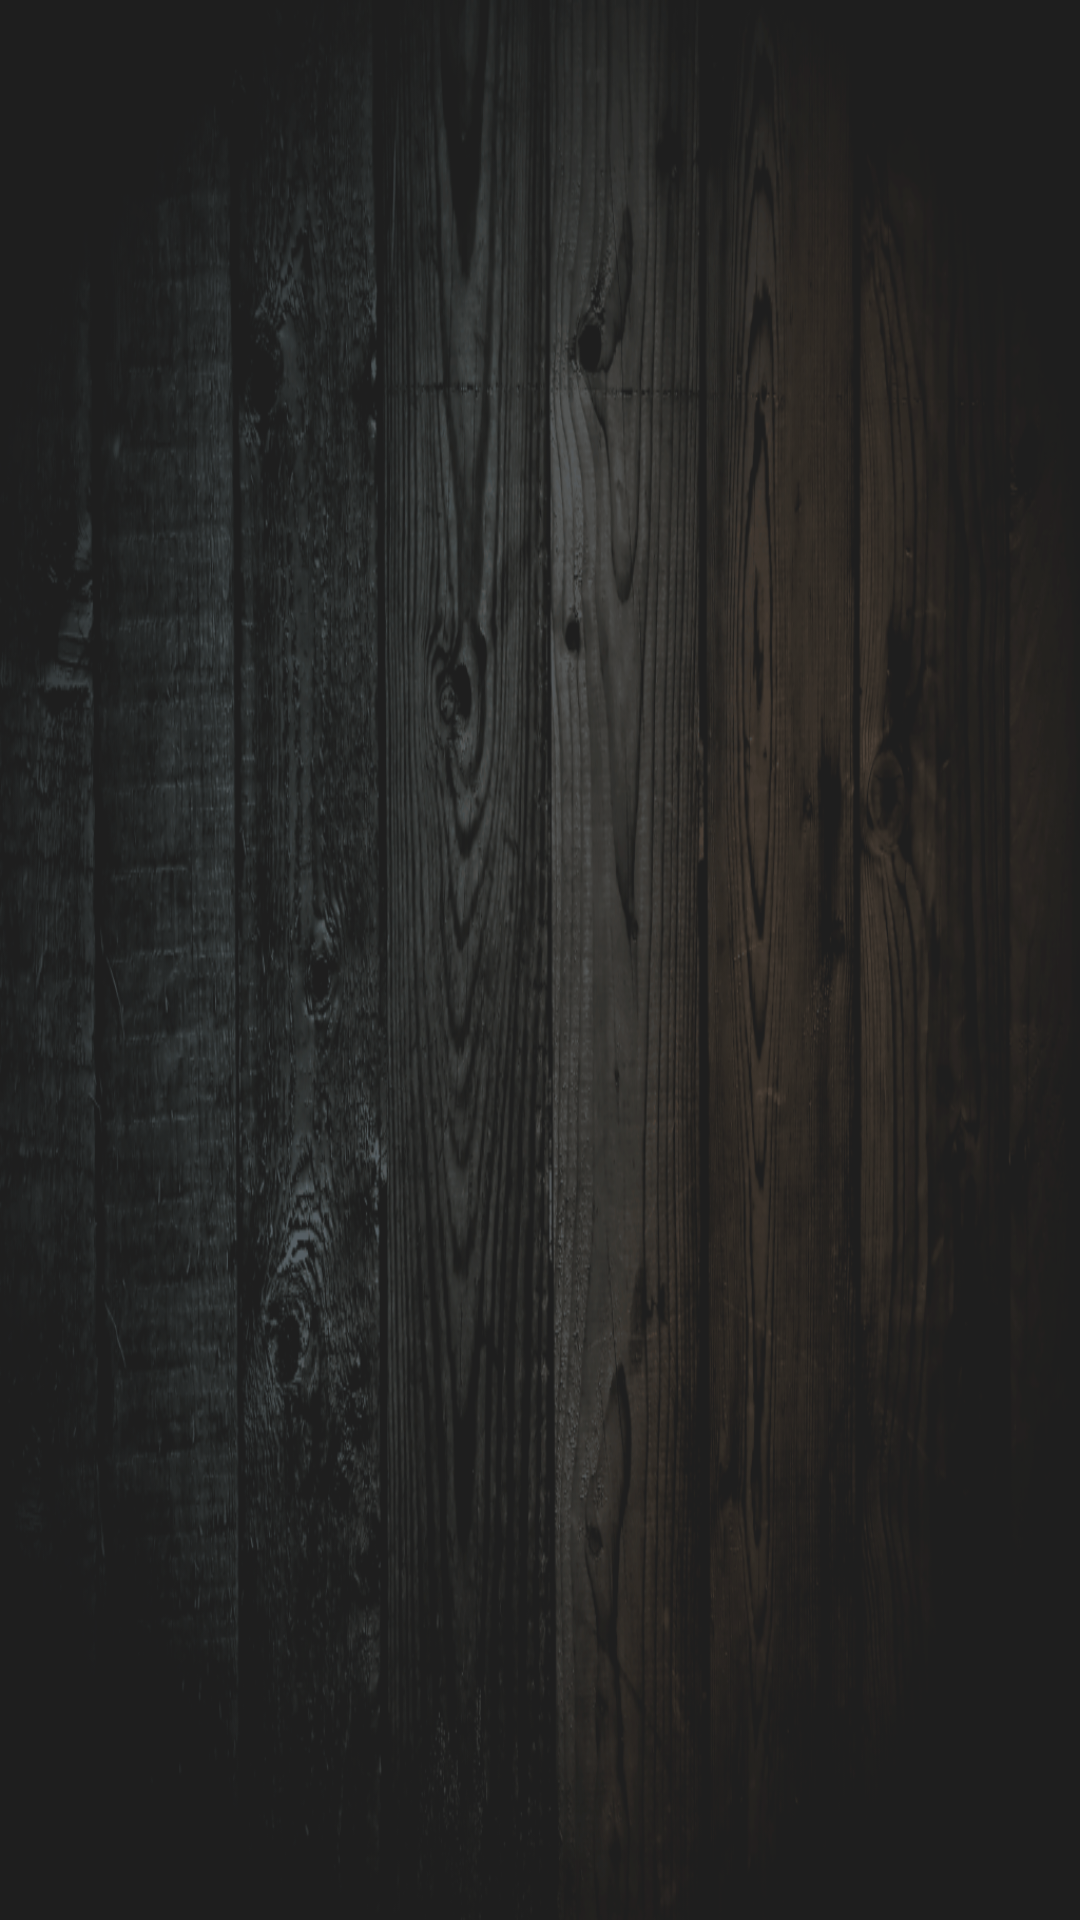

Layout XML and referenced resources for this Android screen:
<!-- AndroidManifest.xml: activity theme Theme.AppCompat.DayNight.DarkActionBar -->
<!-- res/layout/activity_single_player.xml -->
<?xml version="1.0" encoding="utf-8"?>
<androidx.constraintlayout.widget.ConstraintLayout xmlns:android="http://schemas.android.com/apk/res/android"
    xmlns:app="http://schemas.android.com/apk/res-auto"
    xmlns:tools="http://schemas.android.com/tools"
    android:layout_width="match_parent"
    android:layout_height="match_parent"
    android:layout_gravity="center_horizontal|center_vertical"
    android:background="@drawable/splashscreenbg"
    android:orientation="vertical"
    tools:context=".tictactoe.SinglePlayerActivity">

    <TableLayout
        android:layout_width="@dimen/size_game_board"
        android:layout_height="@dimen/size_game_board"
        android:layout_marginRight="8dp"
        app:layout_constraintRight_toRightOf="parent"
        android:layout_marginLeft="8dp"
        app:layout_constraintLeft_toLeftOf="parent"
        app:layout_constraintBottom_toBottomOf="parent"
        android:layout_marginBottom="8dp"
        android:layout_marginTop="8dp"
        app:layout_constraintTop_toTopOf="parent"
        android:background="@drawable/tictactoeboard">

        <TableRow
            android:layout_width="match_parent"
            android:layout_height="match_parent"
            android:layout_margin="3dp">

            <ImageView
                android:id="@+id/iv_11"
                android:layout_margin="3dp"
                android:layout_width="@dimen/size_player_sign_image"
                android:layout_height="@dimen/size_player_sign_image"
                android:onClick="GameBoardClick"></ImageView>

            <ImageView
                android:id="@+id/iv_12"
                android:layout_margin="3dp"
                android:layout_width="@dimen/size_player_sign_image"
                android:layout_height="@dimen/size_player_sign_image"
                android:onClick="GameBoardClick"></ImageView>

            <ImageView
                android:id="@+id/iv_13"
                android:layout_margin="3dp"
                android:layout_width="@dimen/size_player_sign_image"
                android:layout_height="@dimen/size_player_sign_image"
                android:onClick="GameBoardClick"></ImageView>

        </TableRow>

        <TableRow
            android:layout_width="match_parent"
            android:layout_height="match_parent"
            android:layout_margin="3dp">

            <ImageView
                android:id="@+id/iv_21"
                android:layout_margin="3dp"
                android:layout_width="@dimen/size_player_sign_image"
                android:layout_height="@dimen/size_player_sign_image"
                android:onClick="GameBoardClick"></ImageView>

            <ImageView
                android:id="@+id/iv_22"
                android:layout_margin="3dp"
                android:layout_width="@dimen/size_player_sign_image"
                android:layout_height="@dimen/size_player_sign_image"
                android:onClick="GameBoardClick"></ImageView>

            <ImageView
                android:id="@+id/iv_23"
                android:layout_margin="3dp"
                android:layout_width="@dimen/size_player_sign_image"
                android:layout_height="@dimen/size_player_sign_image"
                android:onClick="GameBoardClick"></ImageView>

        </TableRow>

        <TableRow
            android:layout_width="match_parent"
            android:layout_height="match_parent"
            android:layout_margin="3dp">

            <ImageView
                android:id="@+id/iv_31"
                android:layout_margin="3dp"
                android:layout_width="@dimen/size_player_sign_image"
                android:layout_height="@dimen/size_player_sign_image"
                android:onClick="GameBoardClick"></ImageView>

            <ImageView
                android:id="@+id/iv_32"
                android:layout_margin="3dp"
                android:layout_width="@dimen/size_player_sign_image"
                android:layout_height="@dimen/size_player_sign_image"
                android:onClick="GameBoardClick"></ImageView>

            <ImageView
                android:id="@+id/iv_33"
                android:layout_margin="3dp"
                android:layout_width="@dimen/size_player_sign_image"
                android:layout_height="@dimen/size_player_sign_image"
                android:onClick="GameBoardClick"></ImageView>

        </TableRow>

    </TableLayout>
</androidx.constraintlayout.widget.ConstraintLayout>
<!-- resources referenced by this layout -->
<resources>
  <dimen name="size_game_board">360dp</dimen>
  <dimen name="size_player_sign_image">100dp</dimen>
  <!-- drawable splashscreenbg: png bitmap (drawable-v24, 503514 bytes) -->
</resources>
